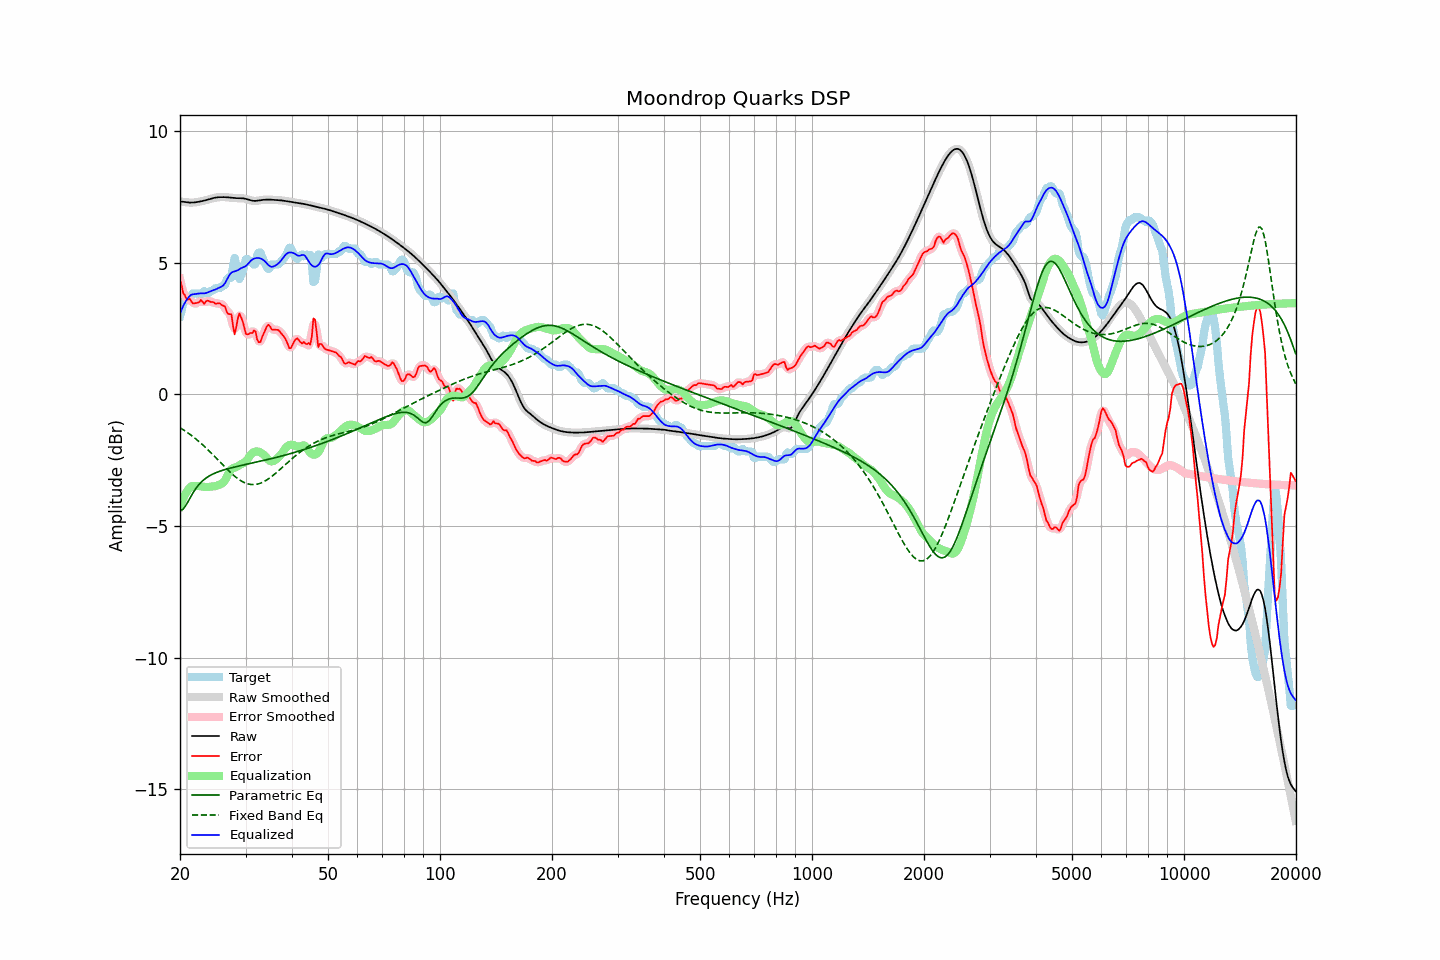

The table this chart was drawn from, first rows:
frequency, raw, error, smoothed, error_smoothed, equalization, parametric_eq, fixed_band_eq, equalized_raw, equalized_smoothed, target
20.00, 7.32, 4.36, 7.32, 4.38, -4.26, -4.43, -1.27, 3.07, 3.07, 2.96
20.20, 7.32, 4.14, 7.31, 4.10, -4.10, -4.40, -1.31, 3.22, 3.22, 3.18
20.40, 7.31, 3.84, 7.31, 3.89, -3.95, -4.36, -1.34, 3.35, 3.35, 3.46
20.61, 7.30, 3.77, 7.30, 3.73, -3.83, -4.27, -1.39, 3.47, 3.47, 3.53
20.81, 7.29, 3.62, 7.29, 3.65, -3.72, -4.18, -1.43, 3.57, 3.57, 3.67
21.02, 7.28, 3.60, 7.28, 3.62, -3.63, -4.07, -1.47, 3.66, 3.66, 3.69
21.23, 7.28, 3.64, 7.28, 3.57, -3.55, -3.97, -1.51, 3.73, 3.73, 3.64
21.44, 7.28, 3.53, 7.28, 3.53, -3.50, -3.86, -1.56, 3.78, 3.78, 3.75
21.66, 7.28, 3.45, 7.28, 3.49, -3.49, -3.75, -1.61, 3.79, 3.79, 3.83
21.87, 7.28, 3.46, 7.29, 3.45, -3.48, -3.66, -1.65, 3.80, 3.80, 3.83
22.09, 7.29, 3.46, 7.29, 3.45, -3.48, -3.56, -1.70, 3.81, 3.81, 3.83
22.31, 7.30, 3.47, 7.30, 3.49, -3.48, -3.49, -1.75, 3.82, 3.82, 3.83
22.54, 7.31, 3.50, 7.31, 3.52, -3.48, -3.41, -1.81, 3.83, 3.83, 3.82
22.76, 7.33, 3.59, 7.33, 3.52, -3.50, -3.35, -1.86, 3.83, 3.83, 3.74
22.99, 7.34, 3.52, 7.34, 3.51, -3.51, -3.29, -1.91, 3.83, 3.83, 3.82
23.22, 7.35, 3.43, 7.35, 3.50, -3.52, -3.24, -1.97, 3.83, 3.83, 3.92
23.45, 7.37, 3.52, 7.37, 3.50, -3.53, -3.19, -2.03, 3.84, 3.84, 3.84
23.69, 7.39, 3.56, 7.39, 3.53, -3.52, -3.15, -2.08, 3.86, 3.86, 3.83
23.92, 7.40, 3.54, 7.40, 3.54, -3.52, -3.11, -2.14, 3.89, 3.89, 3.86
24.16, 7.42, 3.50, 7.42, 3.53, -3.51, -3.07, -2.20, 3.91, 3.91, 3.92
24.40, 7.44, 3.51, 7.44, 3.50, -3.50, -3.04, -2.26, 3.94, 3.94, 3.93
24.65, 7.45, 3.49, 7.45, 3.47, -3.50, -3.01, -2.33, 3.96, 3.96, 3.97
24.89, 7.47, 3.44, 7.47, 3.46, -3.49, -2.99, -2.39, 3.98, 3.98, 4.03
25.14, 7.48, 3.45, 7.48, 3.45, -3.47, -2.96, -2.45, 4.01, 4.01, 4.03
25.39, 7.48, 3.46, 7.48, 3.44, -3.44, -2.94, -2.52, 4.04, 4.04, 4.03
25.65, 7.49, 3.44, 7.49, 3.43, -3.42, -2.92, -2.58, 4.07, 4.07, 4.04
25.91, 7.49, 3.38, 7.49, 3.41, -3.39, -2.90, -2.64, 4.09, 4.09, 4.10
26.16, 7.49, 3.36, 7.49, 3.36, -3.35, -2.88, -2.70, 4.14, 4.14, 4.13
26.43, 7.49, 3.34, 7.49, 3.27, -3.26, -2.86, -2.77, 4.22, 4.22, 4.15
26.69, 7.48, 3.14, 7.48, 3.17, -3.15, -2.84, -2.83, 4.33, 4.34, 4.35
26.96, 7.48, 3.05, 7.48, 3.13, -3.02, -2.82, -2.89, 4.46, 4.46, 4.43
27.23, 7.47, 3.04, 7.47, 3.04, -2.92, -2.81, -2.95, 4.56, 4.56, 4.43
27.50, 7.46, 3.04, 7.46, 2.84, -2.85, -2.79, -3.00, 4.62, 4.62, 4.43
27.77, 7.46, 2.59, 7.46, 2.61, -2.81, -2.78, -3.06, 4.65, 4.65, 4.87
28.05, 7.45, 2.27, 7.45, 2.49, -2.78, -2.76, -3.11, 4.67, 4.67, 5.18
28.33, 7.45, 2.55, 7.45, 2.57, -2.76, -2.75, -3.16, 4.69, 4.69, 4.90
28.62, 7.45, 2.89, 7.45, 2.80, -2.73, -2.73, -3.21, 4.71, 4.71, 4.56
28.90, 7.45, 3.07, 7.45, 2.99, -2.69, -2.72, -3.25, 4.75, 4.75, 4.38
29.19, 7.44, 2.92, 7.44, 2.95, -2.66, -2.70, -3.29, 4.79, 4.79, 4.52
29.48, 7.44, 2.77, 7.44, 2.75, -2.63, -2.69, -3.32, 4.82, 4.81, 4.67
29.78, 7.43, 2.53, 7.43, 2.52, -2.59, -2.68, -3.35, 4.84, 4.84, 4.91
30.08, 7.42, 2.29, 7.42, 2.36, -2.55, -2.66, -3.38, 4.87, 4.87, 5.13
30.38, 7.40, 2.27, 7.40, 2.28, -2.47, -2.65, -3.40, 4.93, 4.93, 5.13
30.68, 7.38, 2.30, 7.38, 2.27, -2.38, -2.64, -3.41, 5.00, 5.00, 5.08
30.99, 7.36, 2.33, 7.36, 2.32, -2.29, -2.62, -3.43, 5.07, 5.07, 5.03
31.30, 7.35, 2.32, 7.35, 2.39, -2.23, -2.61, -3.43, 5.12, 5.12, 5.03
31.61, 7.34, 2.42, 7.34, 2.38, -2.19, -2.60, -3.43, 5.15, 5.15, 4.92
31.93, 7.34, 2.39, 7.34, 2.28, -2.18, -2.58, -3.42, 5.17, 5.17, 4.95
32.24, 7.35, 2.08, 7.35, 2.14, -2.17, -2.57, -3.41, 5.18, 5.18, 5.27
32.57, 7.36, 1.98, 7.36, 2.02, -2.18, -2.55, -3.40, 5.17, 5.17, 5.38
32.89, 7.37, 1.99, 7.37, 2.01, -2.21, -2.54, -3.38, 5.16, 5.16, 5.38
33.22, 7.38, 2.16, 7.38, 2.13, -2.24, -2.53, -3.35, 5.13, 5.13, 5.22
33.55, 7.38, 2.30, 7.38, 2.29, -2.29, -2.51, -3.32, 5.09, 5.09, 5.09
33.89, 7.39, 2.44, 7.39, 2.45, -2.35, -2.50, -3.29, 5.04, 5.04, 4.95
34.23, 7.39, 2.57, 7.39, 2.56, -2.42, -2.48, -3.25, 4.97, 4.97, 4.82
34.57, 7.39, 2.64, 7.39, 2.60, -2.49, -2.47, -3.21, 4.91, 4.91, 4.75
34.92, 7.39, 2.58, 7.39, 2.57, -2.53, -2.46, -3.17, 4.86, 4.86, 4.82
35.27, 7.39, 2.46, 7.39, 2.51, -2.55, -2.44, -3.12, 4.84, 4.84, 4.93
35.62, 7.38, 2.46, 7.38, 2.46, -2.54, -2.43, -3.08, 4.85, 4.85, 4.93
35.97, 7.38, 2.45, 7.38, 2.45, -2.50, -2.41, -3.02, 4.88, 4.88, 4.93
... 635 more rows
